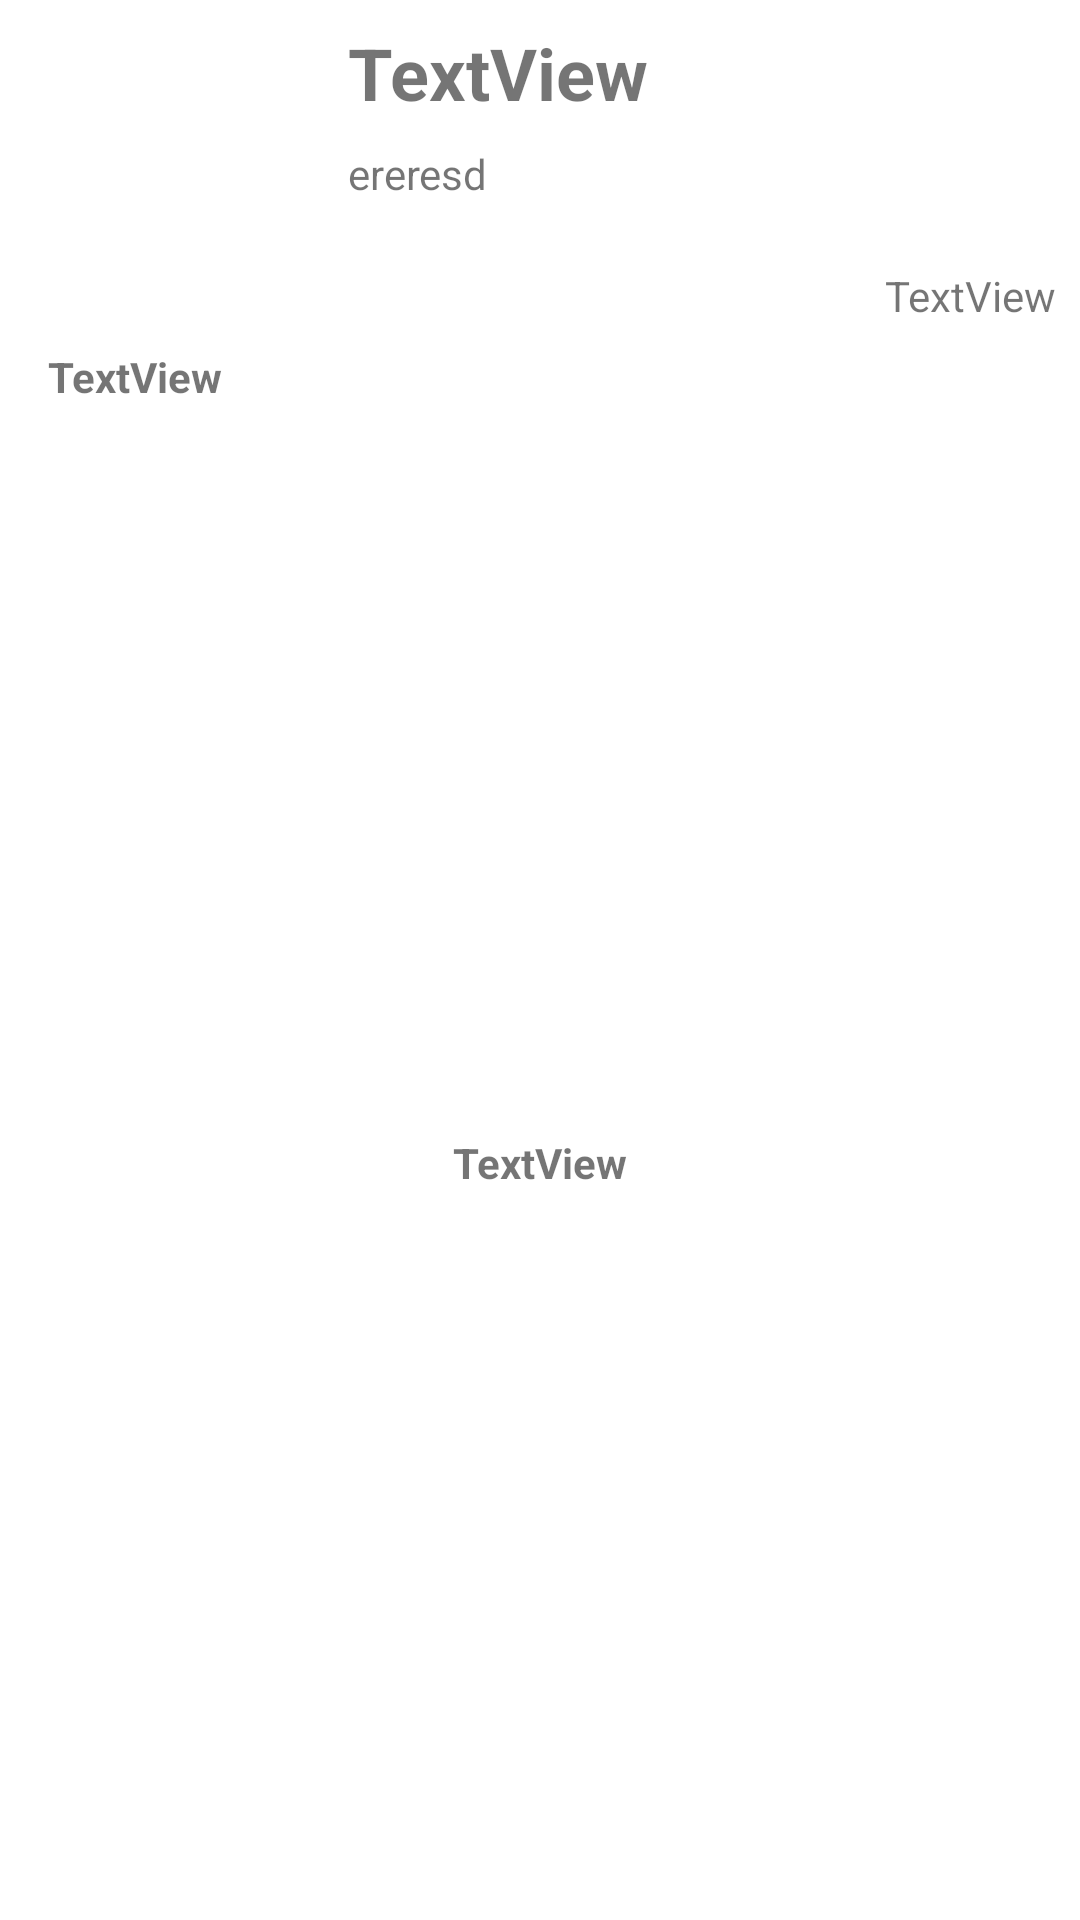

Reconstruct the res/layout file that produces this screen, plus the resources it refers to.
<!-- AndroidManifest.xml: application theme Theme.VamoMarcarTest -->
<!-- res/layout/event_item.xml -->
<?xml version="1.0" encoding="utf-8"?>
<androidx.constraintlayout.widget.ConstraintLayout xmlns:android="http://schemas.android.com/apk/res/android"
    xmlns:app="http://schemas.android.com/apk/res-auto"
    xmlns:tools="http://schemas.android.com/tools"
    android:id="@+id/csEvento"
    android:layout_width="match_parent"
    android:layout_height="wrap_content"
    android:layout_marginBottom="4dp">

    <ImageView
        android:id="@+id/imvPhotoEv"
        android:layout_width="@dimen/im_width"
        android:layout_height="@dimen/im_height"
        android:layout_marginStart="8dp"
        android:layout_marginLeft="8dp"
        android:layout_marginTop="8dp"
        android:scaleType="fitXY"
        app:layout_constraintStart_toStartOf="parent"
        app:layout_constraintTop_toTopOf="parent"
        tools:srcCompat="@tools:sample/avatars" />

    <TextView
        android:id="@+id/tvTitle"
        android:layout_width="0dp"
        android:layout_height="wrap_content"
        android:layout_marginStart="8dp"
        android:layout_marginLeft="8dp"
        android:layout_marginTop="8dp"
        android:layout_marginEnd="8dp"
        android:layout_marginRight="8dp"
        android:text="TextView"
        android:textSize="24sp"
        android:textStyle="bold"
        app:layout_constraintEnd_toEndOf="parent"
        app:layout_constraintStart_toEndOf="@+id/imvPhotoEv"
        app:layout_constraintTop_toTopOf="parent" />

    <TextView
        android:id="@+id/tvDesc"
        android:layout_width="0dp"
        android:layout_height="0dp"
        android:layout_marginStart="8dp"
        android:layout_marginLeft="8dp"
        android:layout_marginTop="8dp"
        android:layout_marginEnd="8dp"
        android:layout_marginRight="8dp"
        android:layout_marginBottom="4dp"
        android:text="ereresd"
        app:layout_constraintBottom_toTopOf="@+id/tvParticipants"
        app:layout_constraintEnd_toEndOf="parent"
        app:layout_constraintStart_toEndOf="@+id/imvPhotoEv"
        app:layout_constraintTop_toBottomOf="@+id/tvTitle" />

    <TextView
        android:id="@+id/tvParticipants"
        android:layout_width="wrap_content"
        android:layout_height="wrap_content"
        android:layout_marginEnd="8dp"
        android:layout_marginRight="8dp"
        android:text="TextView"
        app:layout_constraintBottom_toBottomOf="@+id/imvPhotoEv"
        app:layout_constraintEnd_toEndOf="parent" />

    <TextView
        android:id="@+id/tvLocation"
        android:layout_width="wrap_content"
        android:layout_height="wrap_content"
        android:layout_marginStart="8dp"
        android:layout_marginLeft="8dp"
        android:layout_marginTop="8dp"
        android:text="TextView"
        android:textStyle="bold"
        app:layout_constraintStart_toStartOf="@+id/imvPhotoEv"
        app:layout_constraintTop_toBottomOf="@+id/imvPhotoEv" />

    <TextView
        android:id="@+id/tvDate"
        android:layout_width="wrap_content"
        android:layout_height="wrap_content"
        android:layout_marginTop="8dp"
        android:layout_marginBottom="8dp"
        android:text="TextView"
        android:textStyle="bold"
        app:layout_constraintBottom_toBottomOf="parent"
        app:layout_constraintEnd_toEndOf="parent"
        app:layout_constraintStart_toStartOf="parent"
        app:layout_constraintTop_toBottomOf="@+id/tvLocation" />

</androidx.constraintlayout.widget.ConstraintLayout>
<!-- resources referenced by this layout -->
<resources>
  <dimen name="im_height">100dp</dimen>
  <dimen name="im_width">100dp</dimen>
  <style name="Theme.VamoMarcarTest" parent="Theme.MaterialComponents.DayNight.NoActionBar">
          
          <item name="colorPrimary">@color/purple_500</item>
          <item name="colorPrimaryVariant">@color/purple_700</item>
          <item name="colorOnPrimary">@color/white</item>
          
          <item name="colorSecondary">@color/teal_200</item>
          <item name="colorSecondaryVariant">@color/teal_700</item>
          <item name="colorOnSecondary">@color/black</item>
          
          <item name="android:statusBarColor" tools:targetApi="l">?attr/colorPrimaryVariant</item>
          
      </style>
  <!-- not gathered from this repository: default colours our renderer supplied (Android Studio template values) -->
  <color name="purple_500">#FF6200EE</color>
  <color name="purple_700">#FF3700B3</color>
  <color name="teal_200">#FF03DAC5</color>
  <color name="teal_700">#FF018786</color>
  <color name="black">#FF000000</color>
  <color name="white">#FFFFFFFF</color>
</resources>
